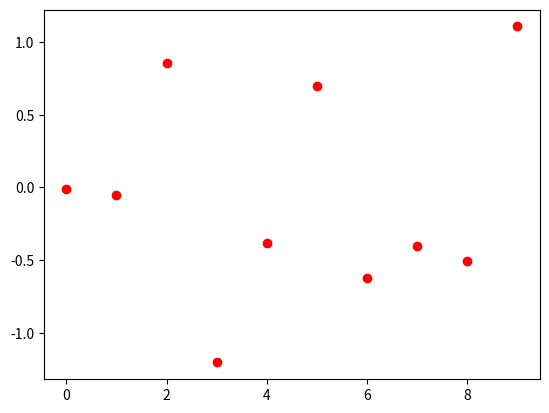

Generate this figure with matplotlib:
"""
File  andersondarling.py
[redacted]
           UPDEPP, UP Clarkfield
[redacted]
revisions
           oct. 26, 2009 Version 0.0.1 release
license
           Citation requested when using this work in research.
"""
from scipy import stats
from numpy import mean, var
from math import sqrt, log
from matplotlib import pyplot


def adstatistic(X):
    """
    Returns the Anderson darling test statistic.
    """
    n = len(X)
    Y = X[:]
    y_bar = mean(Y)
    y_var = var(Y)
    ysd = sqrt(y_var)
    Y = [(y - y_bar)/ysd for y in Y]
    A2 = -n
    S = 0.0
    Y.sort()  # don't forget this!!!
    for i, y in enumerate(Y):
        j = i+1
        p = stats.norm.cdf(y)
        q = 1 - p
        S += (j+j - 1)*log(p)+ (2 *(n-j)+1)* log(q)
    A2 -= S/n

    A2 *= (1.0 + 4.0/n - 25.0/n**2)
    return A2


def AndersonDarlingTest(X, alpha=0.0001):
    alphas = [0.10, 0.05,  0.025, 0.01, 0.0001]
    critical_value = [0.632, 0.751, 0.870, 1.029, 1.8692]
    try:
        for i, a in enumerate(alphas):
            if abs(alpha - a) < 1.0e-4:
                crit = critical_value[i]
                teststat = adstatistic(X)
                # print('Anderson-Darling test stat: %s, crit: %s' % (teststat, crit))
                return teststat < crit
    except:
        raise Exception("Significance level not in range")
    return None


if __name__ == "__main__":
    print(stats.norm.cdf(3.0))
    n = 10
    data_x = [stats.norm.rvs() for i in range(n)]
    pyplot.plot(data_x, 'ro')
    print('ANDERSON-DARLING TEST VERDICT:', AndersonDarlingTest(data_x))
    pyplot.show()